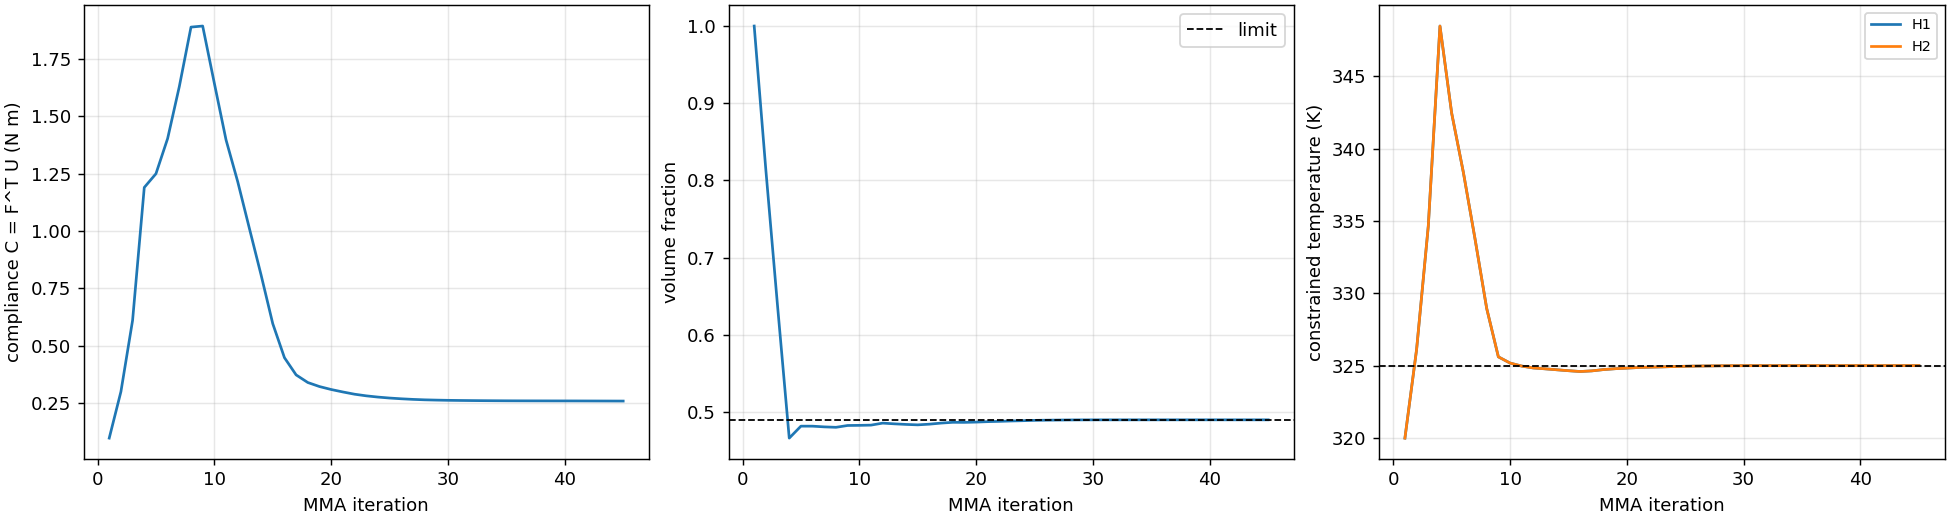

Values plotted in this chart, from the file beside it:
iteration, compliance, volume, T_max_constrained, T_max_domain, grayness, change, seconds, T_H1, T_H2
1, 0.0964, 1.0, 320, 320, -2.4424906541753466e-17, 1.0, 0.3014, 320, 320
2, 0.2989, 0.8131, 326.1, 326.1, 0.6024, 0.1998, 0.6122, 326.1, 326.1
3, 0.6102, 0.6374, 334.6, 334.6, 0.9013, 0.1998, 0.8231, 334.6, 334.6
4, 1.19, 0.4663, 348.5, 348.5, 0.9398, 0.1998, 1.022, 348.5, 348.5
5, 1.25, 0.4818, 342.5, 342.5, 0.8942, 0.1998, 1.303, 342.5, 342.5
6, 1.404, 0.4818, 338.4, 338.4, 0.8171, 0.1998, 1.51, 338.4, 338.4
7, 1.63, 0.4809, 333.8, 333.8, 0.7089, 0.1998, 1.705, 333.8, 333.8
8, 1.89, 0.4803, 329, 329, 0.5804, 0.1998, 1.894, 329, 329
9, 1.894, 0.4827, 325.6, 325.6, 0.5039, 0.1998, 2.101, 325.6, 325.6
10, 1.644, 0.4828, 325.2, 325.2, 0.5055, 0.1998, 2.31, 325.2, 325.2
11, 1.398, 0.4831, 325, 325, 0.4793, 0.1998, 2.526, 325, 325
12, 1.215, 0.4857, 324.8, 324.8, 0.4556, 0.1998, 2.719, 324.8, 324.8
13, 1.011, 0.4848, 324.8, 324.8, 0.4002, 0.1998, 2.933, 324.8, 324.8
14, 0.8083, 0.484, 324.7, 324.7, 0.3337, 0.1998, 3.135, 324.7, 324.7
15, 0.5958, 0.4835, 324.6, 324.6, 0.2658, 0.1998, 3.346, 324.6, 324.6
16, 0.4474, 0.4844, 324.6, 324.6, 0.2095, 0.1998, 3.561, 324.6, 324.6
17, 0.3722, 0.4858, 324.6, 324.6, 0.1721, 0.1998, 3.764, 324.6, 324.6
18, 0.339, 0.4868, 324.7, 324.7, 0.1555, 0.1998, 3.959, 324.7, 324.7
19, 0.3214, 0.4867, 324.8, 324.8, 0.1467, 0.1998, 4.193, 324.8, 324.8
20, 0.3085, 0.487, 324.8, 324.8, 0.1368, 0.1998, 4.47, 324.8, 324.8
21, 0.2978, 0.4876, 324.9, 324.9, 0.1258, 0.1998, 4.722, 324.9, 324.9
22, 0.288, 0.488, 324.9, 324.9, 0.1105, 0.1998, 4.94, 324.9, 324.9
23, 0.2809, 0.4885, 324.9, 324.9, 0.1013, 0.1998, 5.163, 324.9, 324.9
24, 0.2755, 0.4888, 324.9, 324.9, 0.09523, 0.1998, 5.401, 324.9, 324.9
25, 0.2713, 0.4893, 325, 325, 0.09096, 0.1998, 5.665, 325, 325
26, 0.268, 0.4895, 325, 325, 0.08745, 0.1997, 5.903, 325, 325
27, 0.2654, 0.4897, 325, 325, 0.08446, 0.1997, 6.126, 325, 325
28, 0.2635, 0.4898, 325, 325, 0.08272, 0.1997, 6.382, 325, 325
29, 0.2623, 0.4899, 325, 325, 0.0821, 0.1997, 6.639, 325, 325
30, 0.2613, 0.4899, 325, 325, 0.08149, 0.1997, 6.872, 325, 325
31, 0.2607, 0.49, 325, 325, 0.08112, 0.1997, 7.142, 325, 325
32, 0.2602, 0.49, 325, 325, 0.08092, 0.1996, 7.378, 325, 325
33, 0.2598, 0.49, 325, 325, 0.08074, 0.1996, 7.628, 325, 325
34, 0.2595, 0.49, 325, 325, 0.08061, 0.1997, 7.874, 325, 325
35, 0.2592, 0.49, 325, 325, 0.08048, 0.1994, 8.137, 325, 325
36, 0.2591, 0.49, 325, 325, 0.08038, 0.1996, 8.401, 325, 325
37, 0.259, 0.49, 325, 325, 0.08032, 0.1901, 8.734, 325, 325
38, 0.2589, 0.49, 325, 325, 0.08038, 0.1994, 8.999, 325, 325
39, 0.2588, 0.49, 325, 325, 0.08045, 0.1326, 9.297, 325, 325
40, 0.2587, 0.49, 325, 325, 0.08052, 0.1633, 9.537, 325, 325
41, 0.2586, 0.49, 325, 325, 0.08054, 0.198, 9.803, 325, 325
42, 0.2585, 0.49, 325, 325, 0.08052, 0.1992, 10.04, 325, 325
43, 0.2584, 0.49, 325, 325, 0.08049, 0.1993, 10.29, 325, 325
44, 0.2582, 0.49, 325, 325, 0.08043, 0.1995, 10.56, 325, 325
45, 0.2581, 0.49, 325, 325, 0.08034, 0.1995, 10.83, 325, 325
